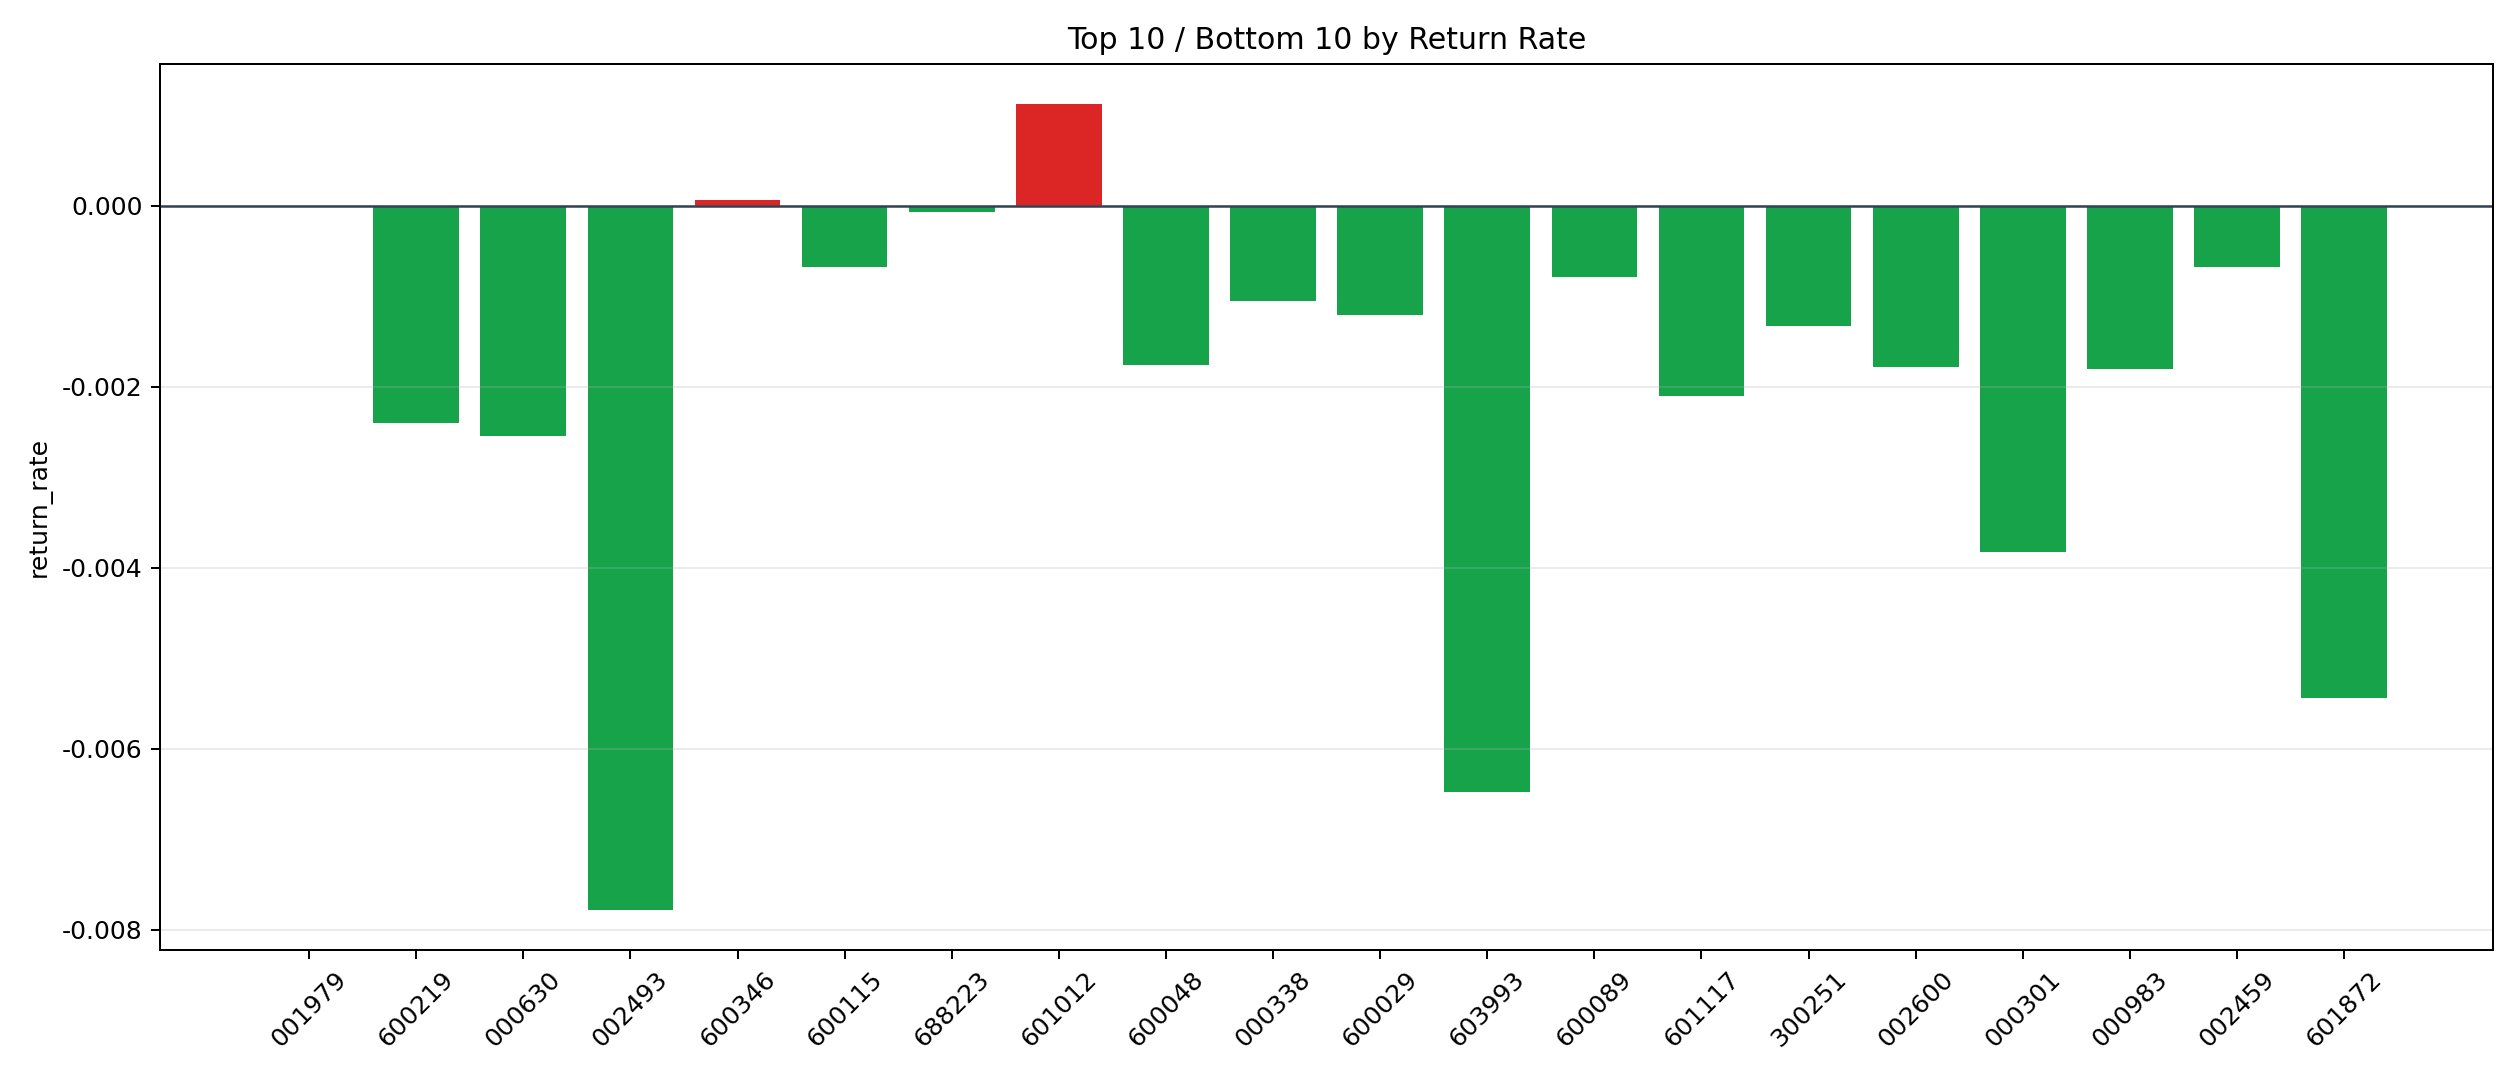

The data file committed next to this chart (first rows):
symbol, n_trades, total_pnl, total_entry_notional, return_rate
601012, 18, 334.4, 297047, 0.001126
600346, 5, 6.677, 96670, 0.00006907
001979, 6, 0.2792, 99666, 2.8013565308137272e-6
688223, 70, -89.4, 1279430, -0.00006988
600115, 79, -874.2, 1299502, -0.0006727
002459, 11, -131, 192307, -0.0006812
600089, 23, -309.1, 392536, -0.0007875
000338, 12, -203, 192487, -0.001054
600029, 67, -1453, 1201346, -0.00121
300251, 113, -2660, 1996256, -0.001332
601390, 37, -1162, 694858, -0.001672
600048, 75, -2340, 1330288, -0.001759
002600, 11, -351.9, 197495, -0.001782
000983, 43, -1266, 701819, -0.001803
601117, 84, -2999, 1423961, -0.002106
600219, 162, -6908, 2880132, -0.002399
000630, 282, -12856, 5044688, -0.002548
000301, 12, -758.7, 198200, -0.003828
601872, 12, -1079, 198230, -0.005442
603993, 11, -1286, 198478, -0.00648
002493, 26, -3575, 459833, -0.007775
